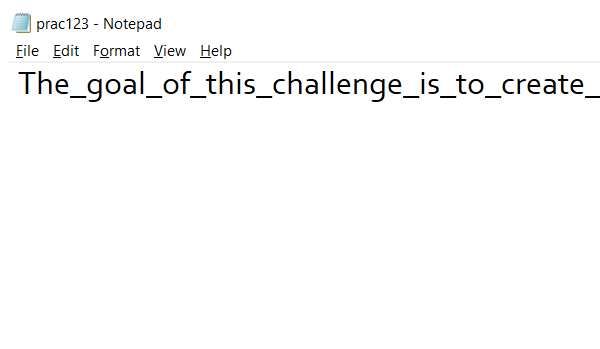
Workflow: Sequence3

Step 1: Attach Window 'notepad.exe prac123' on the element in window 'prac12* - Notepad' (notepad.exe)

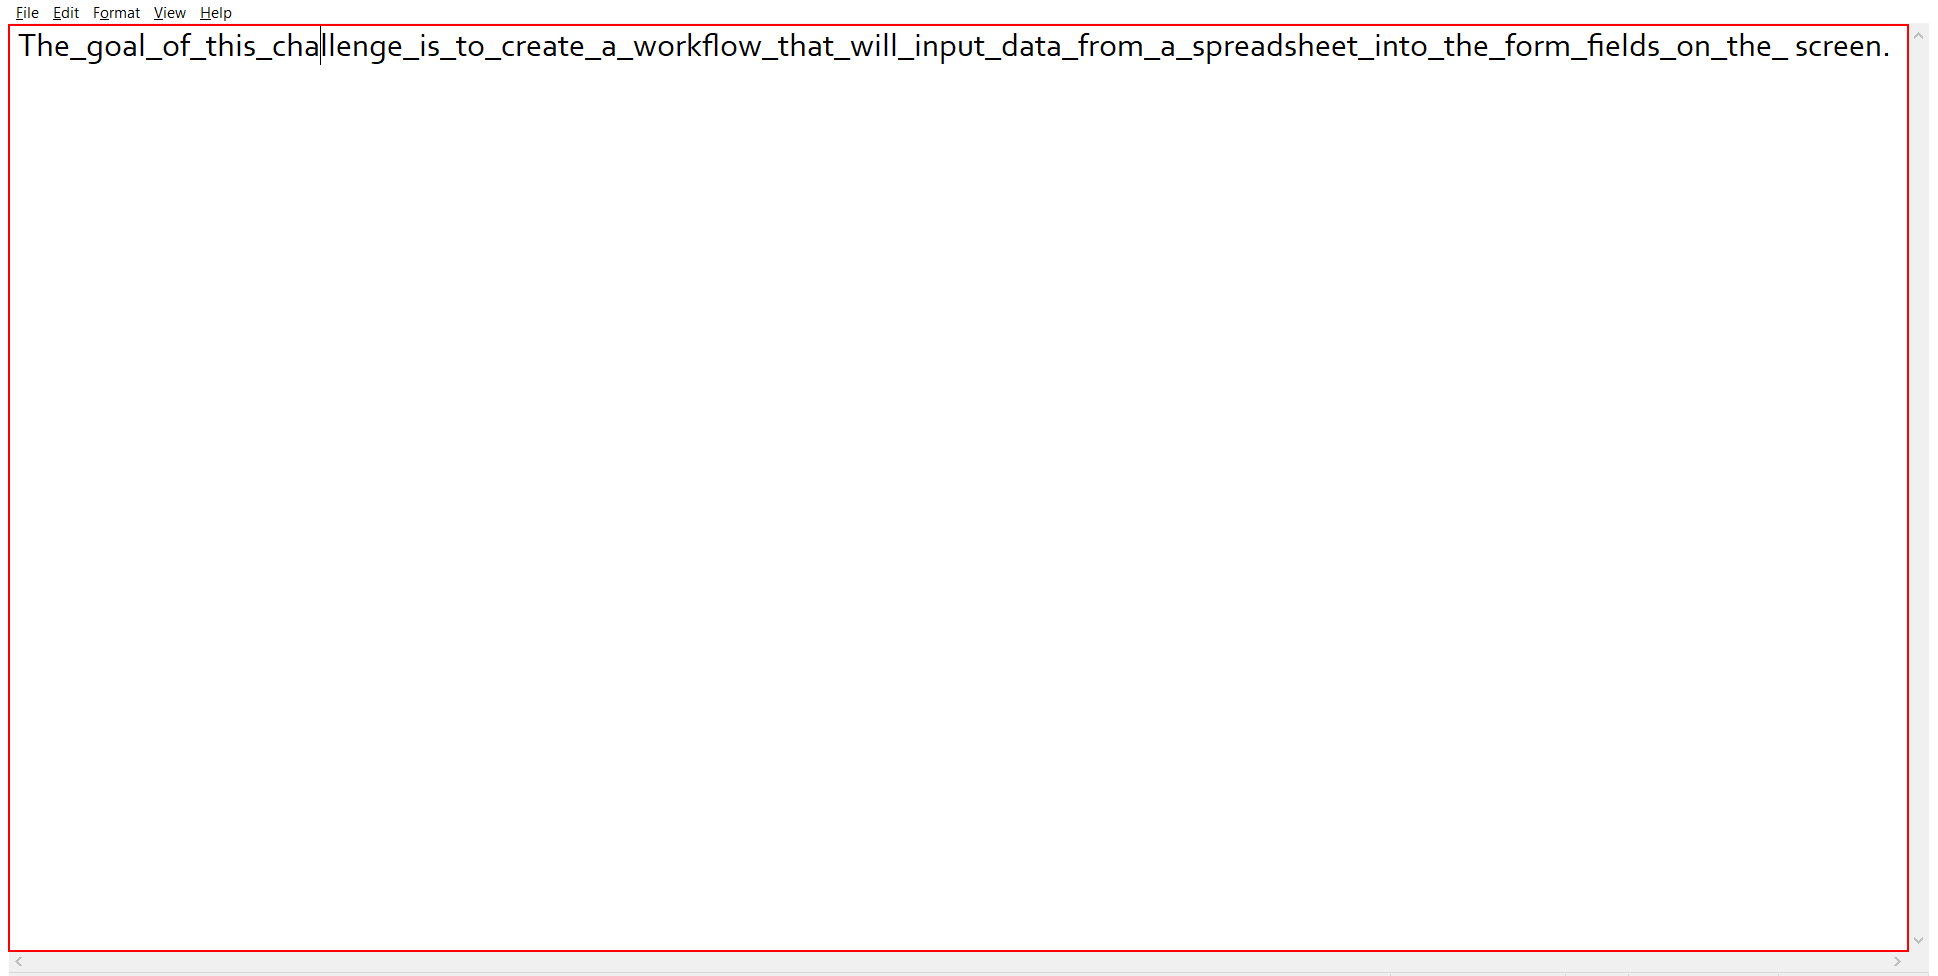
Step 2: type a value into the editable text 'Text Editor'

Step 3: type "_" in window 'Replace' (notepad.exe) (no picture)

Step 4: type a value in window 'Replace' (notepad.exe) (no picture)

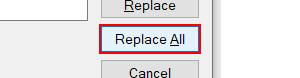
Step 5: click in window 'Replace' (notepad.exe)